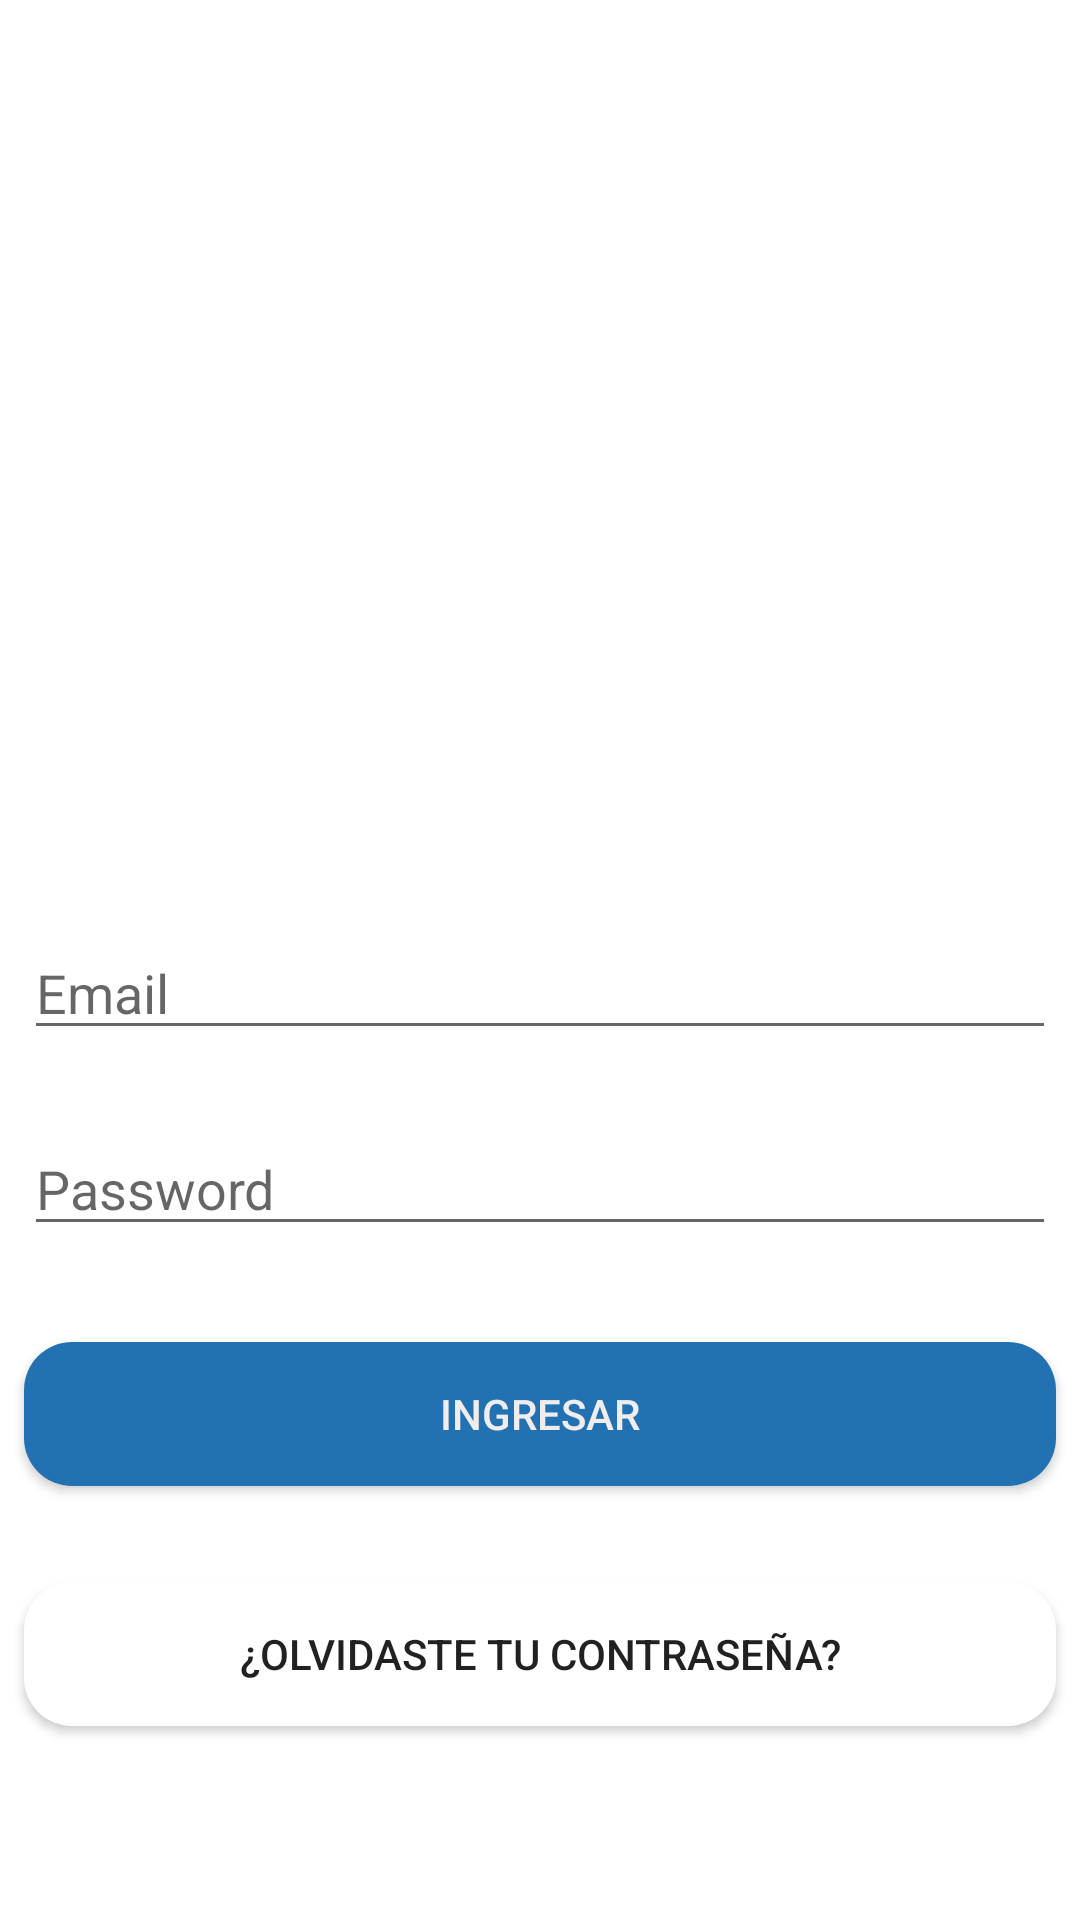

Android layout source for this screen:
<!-- AndroidManifest.xml: activity theme Theme.AppCompat.Light.NoActionBar -->
<!-- res/layout/activity_main.xml -->
<?xml version="1.0" encoding="utf-8"?>
<androidx.constraintlayout.widget.ConstraintLayout xmlns:android="http://schemas.android.com/apk/res/android"
    xmlns:app="http://schemas.android.com/apk/res-auto"
    xmlns:tools="http://schemas.android.com/tools"
    android:layout_width="match_parent"
    android:layout_height="match_parent"
    android:background="#FFFFFF"
    tools:context="com.proyecto.sistemas.mediccityempresa.MainActivity">

    <ImageView
        android:id="@+id/imageView"
        android:layout_width="180dp"
        android:layout_height="180dp"
        android:layout_marginStart="8dp"
        android:layout_marginTop="8dp"
        android:layout_marginEnd="8dp"
        android:layout_marginBottom="8dp"
        app:layout_constraintBottom_toBottomOf="parent"
        app:layout_constraintEnd_toEndOf="parent"
        app:layout_constraintStart_toStartOf="parent"
        app:layout_constraintTop_toTopOf="parent"
        app:layout_constraintVertical_bias="0.19999999"
        app:srcCompat="@drawable/doctor" />

    <EditText
        android:id="@+id/editText"
        android:layout_width="match_parent"
        android:layout_height="wrap_content"
        android:layout_marginStart="8dp"
        android:layout_marginTop="32dp"
        android:layout_marginEnd="8dp"
        android:layout_marginBottom="8dp"
        android:ems="10"
        android:inputType="textPersonName"
        app:layout_constraintBottom_toTopOf="@+id/editText2"
        app:layout_constraintEnd_toEndOf="parent"
        app:layout_constraintStart_toStartOf="parent"
        app:layout_constraintTop_toBottomOf="@+id/imageView"
        android:hint="Email"/>

    <EditText
        android:id="@+id/editText2"
        android:layout_width="match_parent"
        android:layout_height="wrap_content"
        android:layout_marginStart="8dp"
        android:layout_marginTop="24dp"
        android:layout_marginEnd="8dp"
        android:ems="10"
        android:inputType="textPersonName"
        app:layout_constraintEnd_toEndOf="parent"
        app:layout_constraintStart_toStartOf="parent"
        app:layout_constraintTop_toBottomOf="@+id/editText"
        android:hint="Password"/>

    <Button
        android:id="@+id/btnIngresar"
        android:layout_width="match_parent"
        android:layout_height="wrap_content"
        android:layout_marginStart="8dp"
        android:layout_marginTop="32dp"
        android:layout_marginEnd="8dp"
        android:background="@drawable/button_ing"
        android:text="Ingresar"
        android:textColor="#F1EDED"
        app:layout_constraintEnd_toEndOf="parent"
        app:layout_constraintStart_toStartOf="parent"
        app:layout_constraintTop_toBottomOf="@+id/editText2" />

    <Button
        android:id="@+id/btnRecuperarClave"
        android:layout_width="match_parent"
        android:layout_height="wrap_content"
        android:layout_marginStart="8dp"
        android:layout_marginTop="32dp"
        android:layout_marginEnd="8dp"
        android:text="¿Olvidaste tu contraseña?"
        android:background="@drawable/button_transp"
        app:layout_constraintEnd_toEndOf="parent"
        app:layout_constraintStart_toStartOf="parent"
        app:layout_constraintTop_toBottomOf="@+id/btnIngresar" />
</androidx.constraintlayout.widget.ConstraintLayout>
<!-- resources referenced by this layout -->
<resources>
  <!-- drawable button_ing (drawable) -->
  <?xml version="1.0" encoding="utf-8"?>
  <shape xmlns:android="http://schemas.android.com/apk/res/android">
      <corners android:radius="16dp"></corners>
      <solid android:color="#2271B3"/>
  </shape>
  <!-- drawable button_transp (drawable) -->
  <?xml version="1.0" encoding="utf-8"?>
  <shape xmlns:android="http://schemas.android.com/apk/res/android">
  
      <corners android:radius="16dp"></corners>
  
      <solid android:color="#FFFFFF"/>
  
  
  </shape>
</resources>
